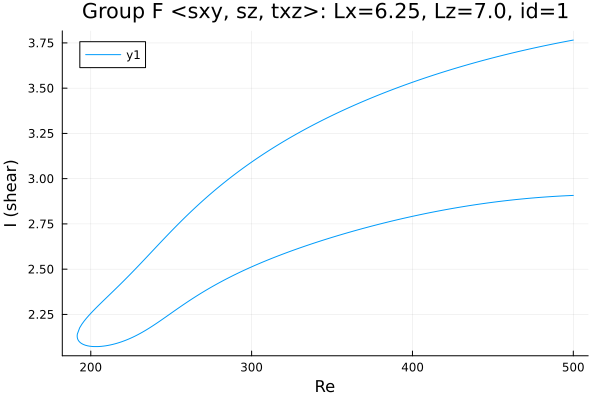

The data file committed next to this chart (first rows):
Re, shear
500.0, 2.907
498.7, 2.907
497.3, 2.906
495.9, 2.906
494.5, 2.905
493.1, 2.905
491.7, 2.904
490.3, 2.903
488.8, 2.902
487.4, 2.902
486, 2.901
484.6, 2.9
483.2, 2.899
481.8, 2.898
480.4, 2.897
478.9, 2.896
477.5, 2.895
476.1, 2.894
474.7, 2.893
473.3, 2.892
471.9, 2.891
470.5, 2.89
469, 2.889
467.6, 2.887
466.2, 2.886
464.8, 2.885
463.4, 2.884
462, 2.882
460.6, 2.881
459.6, 2.88
458.2, 2.879
456.8, 2.877
455.4, 2.876
454, 2.874
452.6, 2.873
451.2, 2.871
449.7, 2.869
448.3, 2.868
446.9, 2.866
445.5, 2.864
444.1, 2.862
442.7, 2.861
441.3, 2.859
439.9, 2.857
438.4, 2.855
437, 2.853
435.6, 2.851
434.2, 2.849
432.8, 2.847
431.4, 2.845
430, 2.843
428.5, 2.841
427.1, 2.839
425.7, 2.837
424.3, 2.835
422.9, 2.832
421.5, 2.83
420.1, 2.828
418.6, 2.825
417.2, 2.823
... 448 more rows
